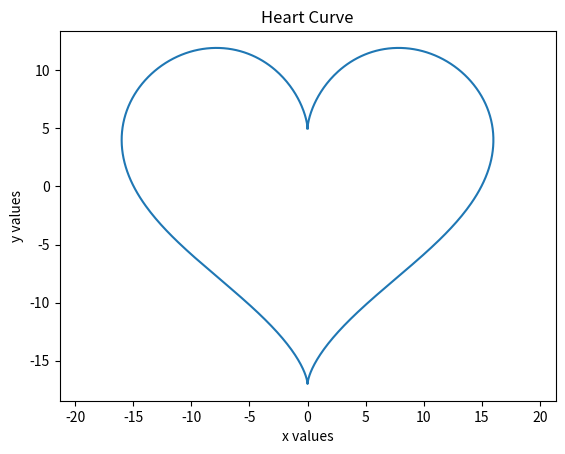

Recreate this plot in Python.
"""
Program Name: Lab15_hcherestal-1.py
Author: Henoc Cherestal
Purpose: This program uses matplotlib and the math library to plot a
heart-shaped math formula. It creates x and y lists from calculated
values, labels the graph, and saves the final plot as an image file.
Starter Code: No starter code was used. I used the Lab 15 instructions
and Chapter 15 concepts from Python Crash Course, 3rd Edition.
Date: May 5, 2026
"""

import math
import matplotlib.pyplot as plt 

x_values = []
y_values = []

for number in range(0, 628):
    t = number / 100

    x = 16 * math.sin(t) ** 3
    y = (
        13 * math.cos(t)
        - 5 * math.cos(2 * t)
        - 2 * math.cos(3 * t)
        - math.cos(4 * t)
    )

    x_values.append(x)
    y_values.append(y)


plt.plot(x_values, y_values)

plt.title("Heart Curve")
plt.xlabel("x values")
plt.ylabel("y values")

plt.axis("equal")
plt.savefig("heart_curve.png")
plt.show()
